Run: headless pygame with SDL's dummy video driver; simulated clock (each Clock.tick advances the game by its frame time, no real sleeping); random seed 0; keys injected as events and as key.get_pressed() state; no mouse input.
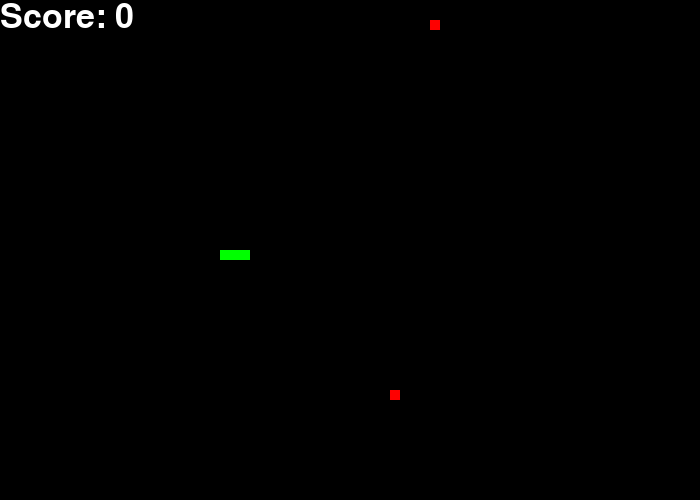
Frame 1 of 4 · flips 1–60 · no input
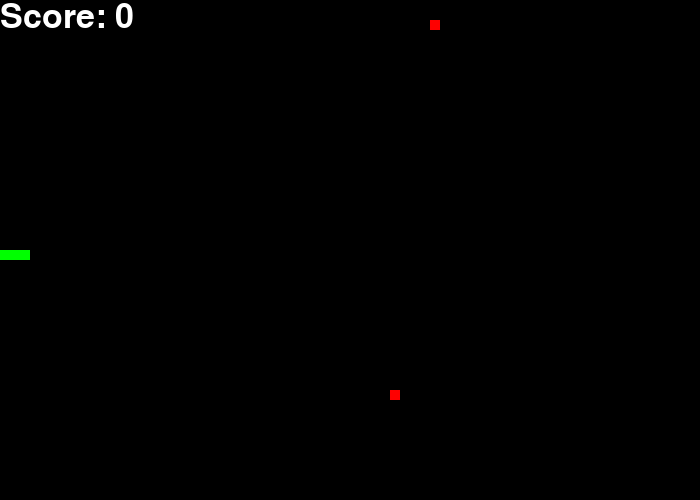
Frame 2 of 4 · flips 61–180 · tapped SPACE, RETURN · held RIGHT (→), D
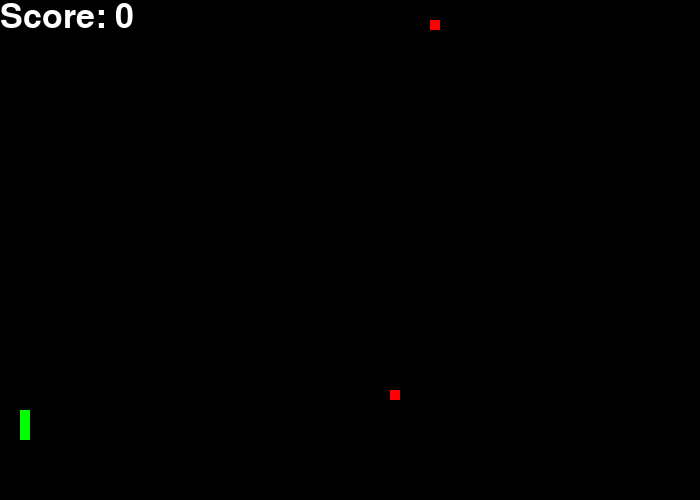
Frame 3 of 4 · flips 181–300 · held DOWN (↓), S
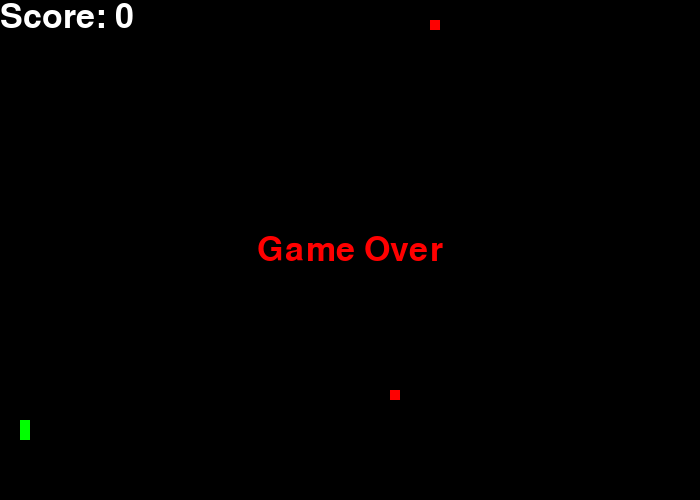
Frame 4 of 4 · flips 301–420 · held LEFT (←), A, UP (↑), W

The pygame program that drew these frames:

import pygame
import random

# Initialize pygame and set screen size
pygame.init()
width = 700
height = 500
screen = pygame.display.set_mode((width, height))
pygame.display.set_caption("Portal Snake")

# Used to manage how fast the screen updates
clock = pygame.time.Clock()

# Set colors
white = (255, 255, 255)
black = (0, 0, 0)
red = (255, 0, 0)
green = (0, 255, 0)

# Set snake block size and initial position
block_size = 10
x1 = width // 2
y1 = height // 2

# Set initial direction
direction = "right"

# Set snake's body as a list of blocks
snake_body = []
snake_length = 3

# Set the speed of the snake
snake_speed = 15

# Set initial score
score = 0

# Set font for displaying score
font_style = pygame.font.SysFont(None, 50)

def generate_food():
    global foodx, foody, foodx2, foody2
    foodx = round(random.randrange(0, width - block_size) / block_size) * block_size
    foody = round(random.randrange(0, height - block_size) / block_size) * block_size
    foodx2 = round(random.randrange(0, width - block_size) / block_size) * block_size
    foody2 = round(random.randrange(0, height - block_size) / block_size) * block_size

# Function to display score on screen
def show_score(score):
    score_text = font_style.render("Score: " + str(score), True, white)
    screen.blit(score_text, [0,0])

# Game over function
def game_over():
    message = font_style.render("Game Over", True, red)
    text_rect = message.get_rect(center=(width/2, height/2))
    screen.blit(message, text_rect)
    pygame.display.update()
    pygame.time.wait(2000)
    pygame.quit()
    quit()

key_queue = []

# Run the game loop
generate_food()
while True:
    for event in pygame.event.get():
        if event.type == pygame.QUIT:
            pygame.quit()
            quit()
        # Handle key inputs for snake movement
        elif event.type == pygame.KEYDOWN:
            key_queue.append(event.key)
    # Process key presses in the queue
    while len(key_queue) > 0:
        key = key_queue.pop(0)
        # Check if snake is about to wrap around the wall before changing direction
        if (direction == "right" and x1 >= width-block_size) or (direction == "left" and x1 <= 0) or (direction == "up" and y1 <= 0) or (direction == "down" and y1 >= height-block_size):
            continue
        if key == pygame.K_LEFT and direction != "right":
            direction = "left"
        elif key == pygame.K_RIGHT and direction != "left":
            direction = "right"
        elif key == pygame.K_UP and direction != "down":
            direction = "up"
        elif key == pygame.K_DOWN and direction != "up":
            direction = "down"
    
    # Move snake and wrap around screen
    if direction == "right":
        x1 += block_size
    if direction == "left":
        x1 -= block_size
    if direction == "up":
        y1 -= block_size
    if direction == "down":
        y1 += block_size
    
    if x1 > width:
        x1 = 0
    if x1 < 0:
        x1 = width
    if y1 > height:
        y1 = 0
    if y1 < 0:
        y1 = height

    screen.fill(black)

    snake_head = []
    snake_head.append(x1)
    snake_head.append(y1)
    snake_body.append(snake_head)
    if len(snake_body) > snake_length:
        del snake_body[0]

    # Draw snake and food
    for x,y in snake_body:
        pygame.draw.rect(screen, green, [x, y, block_size, block_size])
    pygame.draw.rect(screen, red, [foodx, foody, block_size, block_size])
    pygame.draw.rect(screen, red, [foodx2, foody2, block_size, block_size])

    # Check if snake has eaten food
    if (x1 == foodx and y1 == foody) or (x1 == foodx2 and y1 == foody2):
        generate_food()
        snake_length += 1
        score += 1

    # Update score on screen
    show_score(score)

    # Check for collision with snake body
    for block in snake_body[:-1]:
        if block[0] == x1 and block[1] == y1:
            game_over()

    # Update screen
    pygame.display.update()
    clock.tick(snake_speed)
